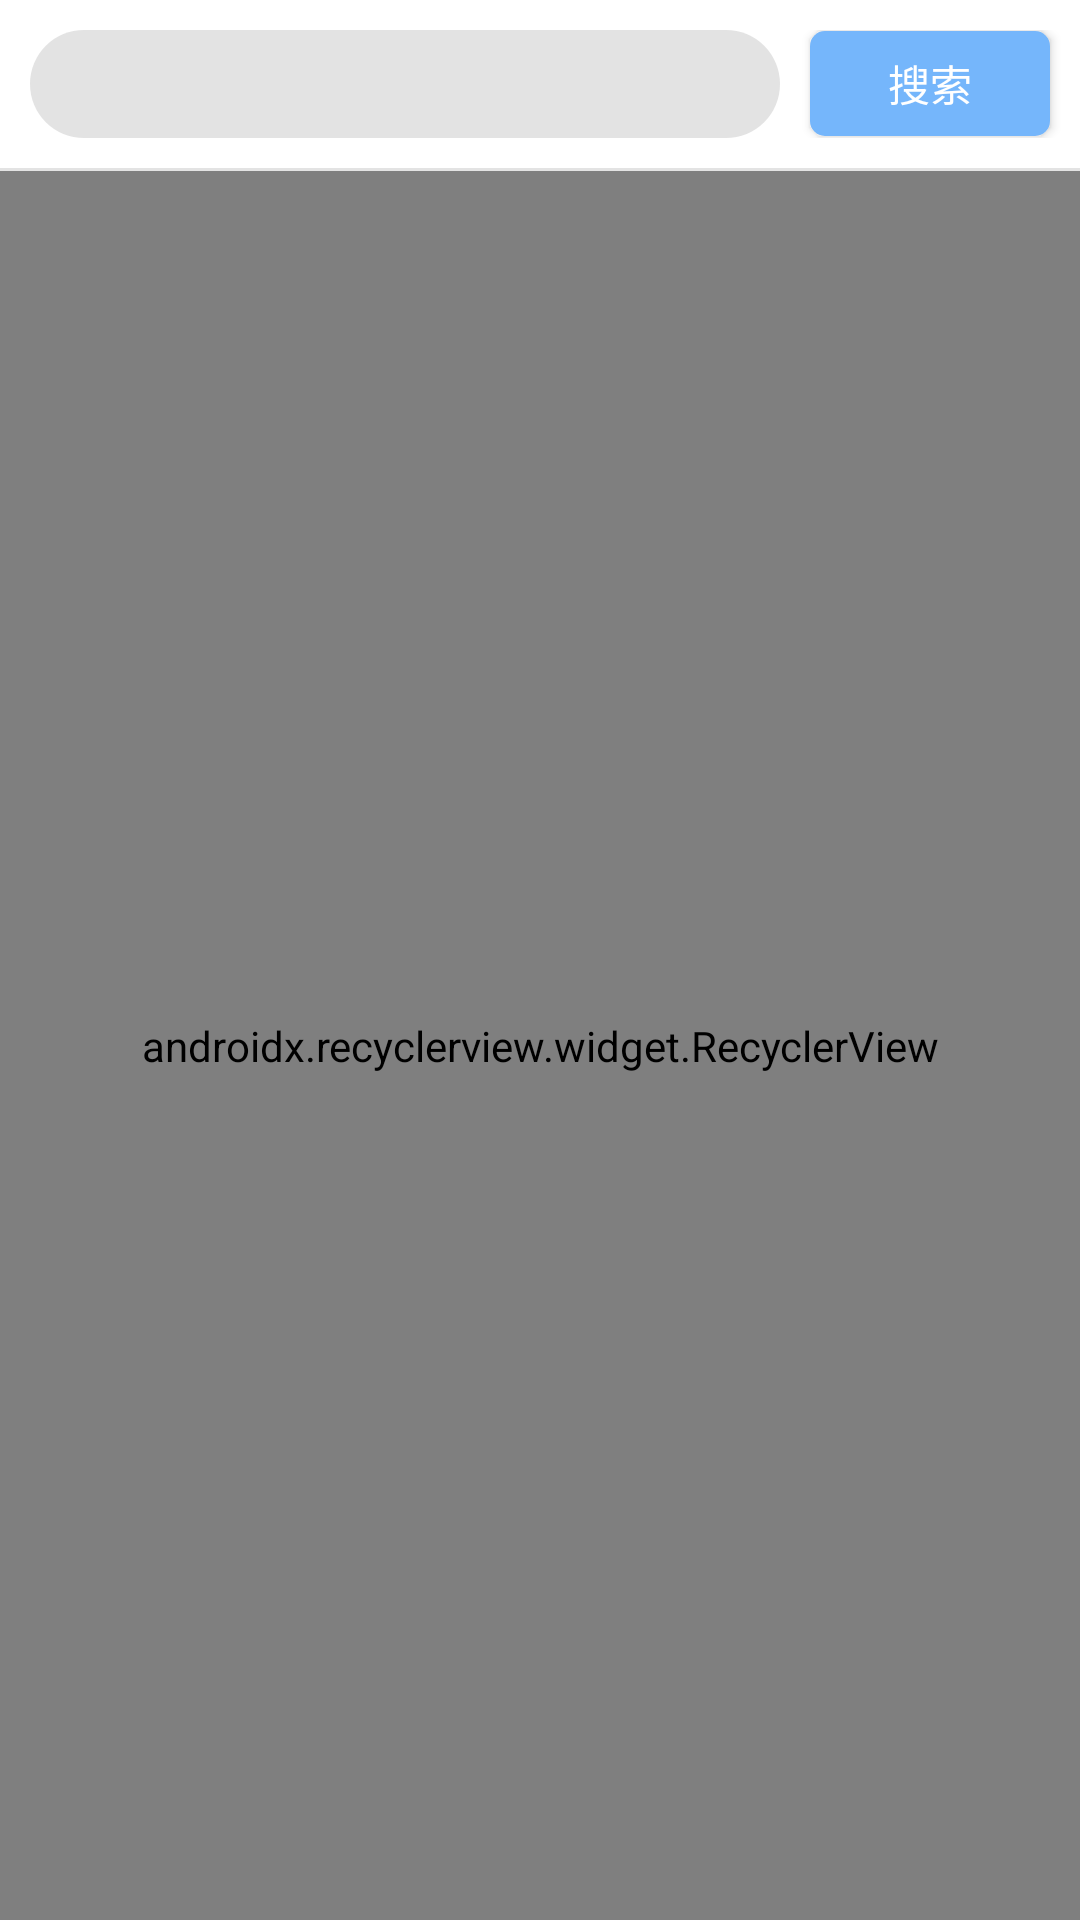

The Android layout XML behind this screen, and the referenced resources:
<!-- AndroidManifest.xml: application theme Theme.AppCompat.Light.NoActionBar -->
<!-- res/layout/activity_main.xml -->
<?xml version="1.0" encoding="utf-8"?>
<LinearLayout xmlns:android="http://schemas.android.com/apk/res/android"
    xmlns:app="http://schemas.android.com/apk/res-auto"
    xmlns:tools="http://schemas.android.com/tools"
    android:layout_width="match_parent"
    android:layout_height="match_parent"
    android:focusable="true"
    android:focusableInTouchMode="true"
    android:background="@color/colorWhite"
    android:orientation="vertical"
    tools:context=".activity.MainActivity">

    <View
        android:id="@+id/status_bar"
        android:layout_width="match_parent"
        android:layout_height="0dp" />

    <LinearLayout
        android:layout_width="match_parent"
        android:layout_height="wrap_content"
        android:gravity="center_vertical"
        android:orientation="horizontal"
        android:paddingTop="10dp"
        android:paddingBottom="10dp">

        <EditText
            android:id="@+id/search_edit"
            android:layout_width="0dp"
            android:layout_height="36dp"
            android:layout_marginLeft="10dp"
            android:layout_weight="1"
            android:background="@drawable/shape_edit"
            android:drawableLeft="@drawable/edit_search"
            android:drawablePadding="10dp"
            android:paddingLeft="15dp"
            android:paddingRight="15dp"
            android:singleLine="true"
            android:textColor="@color/edit_gray"
            android:textSize="15sp" />

        <Button
            android:id="@+id/search_submit"
            android:layout_width="80dp"
            android:layout_height="35dp"
            android:onClick="onClick"
            android:layout_marginLeft="10dp"
            android:layout_marginRight="10dp"
            android:background="@drawable/shape_submit"
            android:foreground="@drawable/ripple_view"
            android:gravity="center"
            android:text="搜索"
            android:textColor="@color/colorWhite" />
    </LinearLayout>

    <View
        android:layout_width="match_parent"
        android:layout_height="1dp"
        android:background="@color/colorGray" />

    <FrameLayout
        android:layout_width="match_parent"
        android:layout_height="match_parent">

        <ImageView
            android:id="@+id/video_null"
            android:layout_width="match_parent"
            android:layout_height="match_parent"
            android:scaleType="center"
            android:src="@drawable/nothing_icon" />

        <android.support.v7.widget.RecyclerView
            android:id="@+id/video_list"
            app:layoutManager="android.support.v7.widget.LinearLayoutManager"
            android:layout_width="match_parent"
            android:layout_height="match_parent" />
    </FrameLayout>
</LinearLayout>
<!-- resources referenced by this layout -->
<resources>
  <color name="colorGray">#CCDDDDDD</color>
  <color name="colorWhite">#FFFFFF</color>
  <color name="edit_gray">#999999</color>
  <!-- drawable ripple_view (drawable-xhdpi) -->
  <?xml version="1.0" encoding="utf-8"?>
  <ripple xmlns:android="http://schemas.android.com/apk/res/android"
      xmlns:tools="http://schemas.android.com/tools"
      android:color="#FFF0F3FF"
      tools:ignore="NewApi">
      <item android:id="@android:id/mask">
          <shape>
              <solid android:color="@color/colorWhite" />
              <corners android:radius="5dp" />
          </shape>
      </item>
  </ripple>
  <!-- drawable shape_edit (drawable) -->
  <?xml version="1.0" encoding="utf-8"?>
  <shape xmlns:android="http://schemas.android.com/apk/res/android">
      <corners android:radius="18dp" />
      <solid android:color="@color/colorGray"/>
  </shape>
  <!-- drawable shape_submit (drawable-xhdpi) -->
  <?xml version="1.0" encoding="utf-8"?>
  <shape xmlns:android="http://schemas.android.com/apk/res/android">
      <corners android:radius="5dp" />
      <solid android:color="#75B6FB"/>
  </shape>
</resources>
